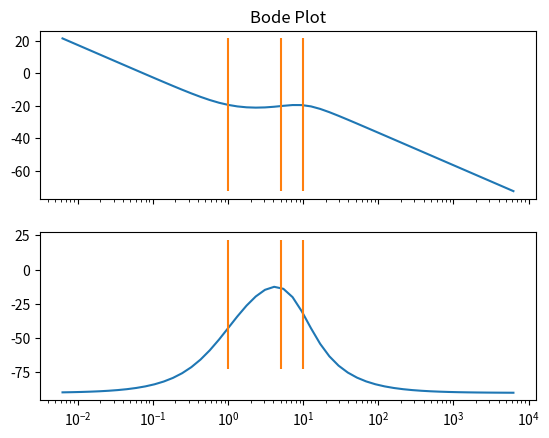

The matplotlib source for this figure:
# graph
# [redacted]
from math import sin, cos
from pylab import pi, logspace, polymul
from scipy import signal
import matplotlib.pyplot as plt
import numpy as np

def graph():
    x1 = np.linspace(-6, 6, 150)
    y1 = np.zeros(len(x1), dtype=float)
    for i in range(len(x1)):
        y1[i] = x1[i]*sin(x1[i]) + 3*cos(x1[i]) - x1[i]
    
    ax = plt.subplot(1, 1, 1)
    line1, = ax.plot(x1, y1, 'k-')
    
    plt.title('Graph')
    plt.xlabel('x', fontsize=18)
    plt.ylabel('y(x)', fontsize=18)
    plt.legend([line1],
               ['Legend',], fontsize=12,
               bbox_to_anchor=(1.1, 0.65), loc=2, borderaxespad=0.0)
    plt.grid()
    plt.show()

def squarewave():
    # Sampling rate 1000 hz / second
    t = np.linspace(0, 12, 1000, endpoint=True)
    
    # Plot the square wave signal
    plt.plot(t, signal.square(2*np.pi*(1/4)*t))
    
    plt.title('Square wave')
    plt.xlabel('Time')
    plt.ylabel('Amplitude')
    plt.grid(True, which='both')
    
    # Provide x axis and line color
    plt.axhline(y=0, color='k')
    # Set the max and min values for y axis
    plt.ylim(-2, 2)
    # Display the square wave drawn
    plt.show()

def bodeplot():
    # denominator and numerator
    denominator = polymul([1, 0], [1, 16, 100])
    numerator = [7.5]
    numerator = polymul(numerator, [0.2, 1])
    numerator = polymul(numerator, [1, 1])
    
    system = signal.lti(numerator, denominator)
    domain = logspace(-3, 3)
    omega, magnitude, phase = signal.bode(system, 2*pi*domain)
    # break frequencies
    break_frequencies = [1, 5, 10]
    
    _, plot = plt.subplots(2, sharex=True)
    plot[0].semilogx(omega, magnitude)
    plot[0].vlines(break_frequencies, ymin=min(magnitude), ymax=max(magnitude), colors='C1')
    plot[0].set_title('Bode Plot')
    plot[1].semilogx(omega, phase)
    plot[1].vlines(break_frequencies, ymin=min(magnitude), ymax=max(magnitude), colors='C1')

#graph()
#squarewave()
bodeplot()
